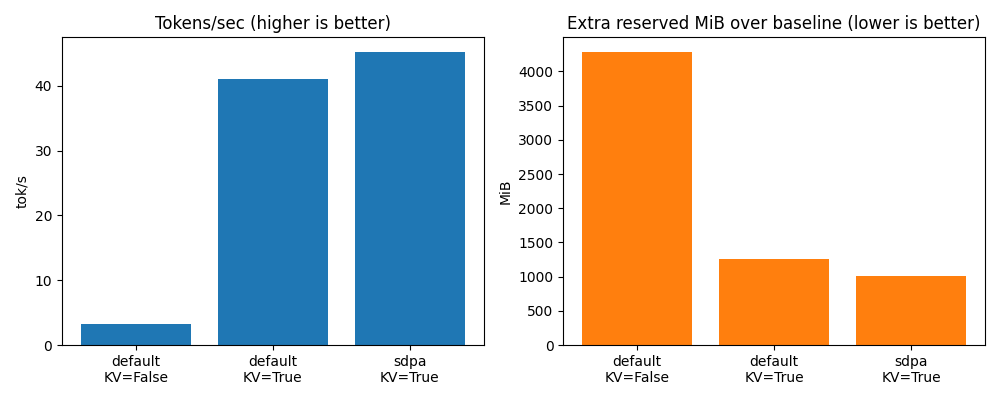

The file beside this chart, header and first rows:
backend, use_kv_cache, avg_elapsed, avg_toks_per_sec, max_peak_reserved_mib, max_peak_allocated_mib, delta_reserved_mib, delta_allocated_mib
default, False, 39.72, 3.22, 33702, 30421, 4284, 1366
default, True, 3.126, 40.95, 30676, 30182, 1258, 1128
sdpa, True, 2.834, 45.19, 30426, 30043, 1008, 988.8
